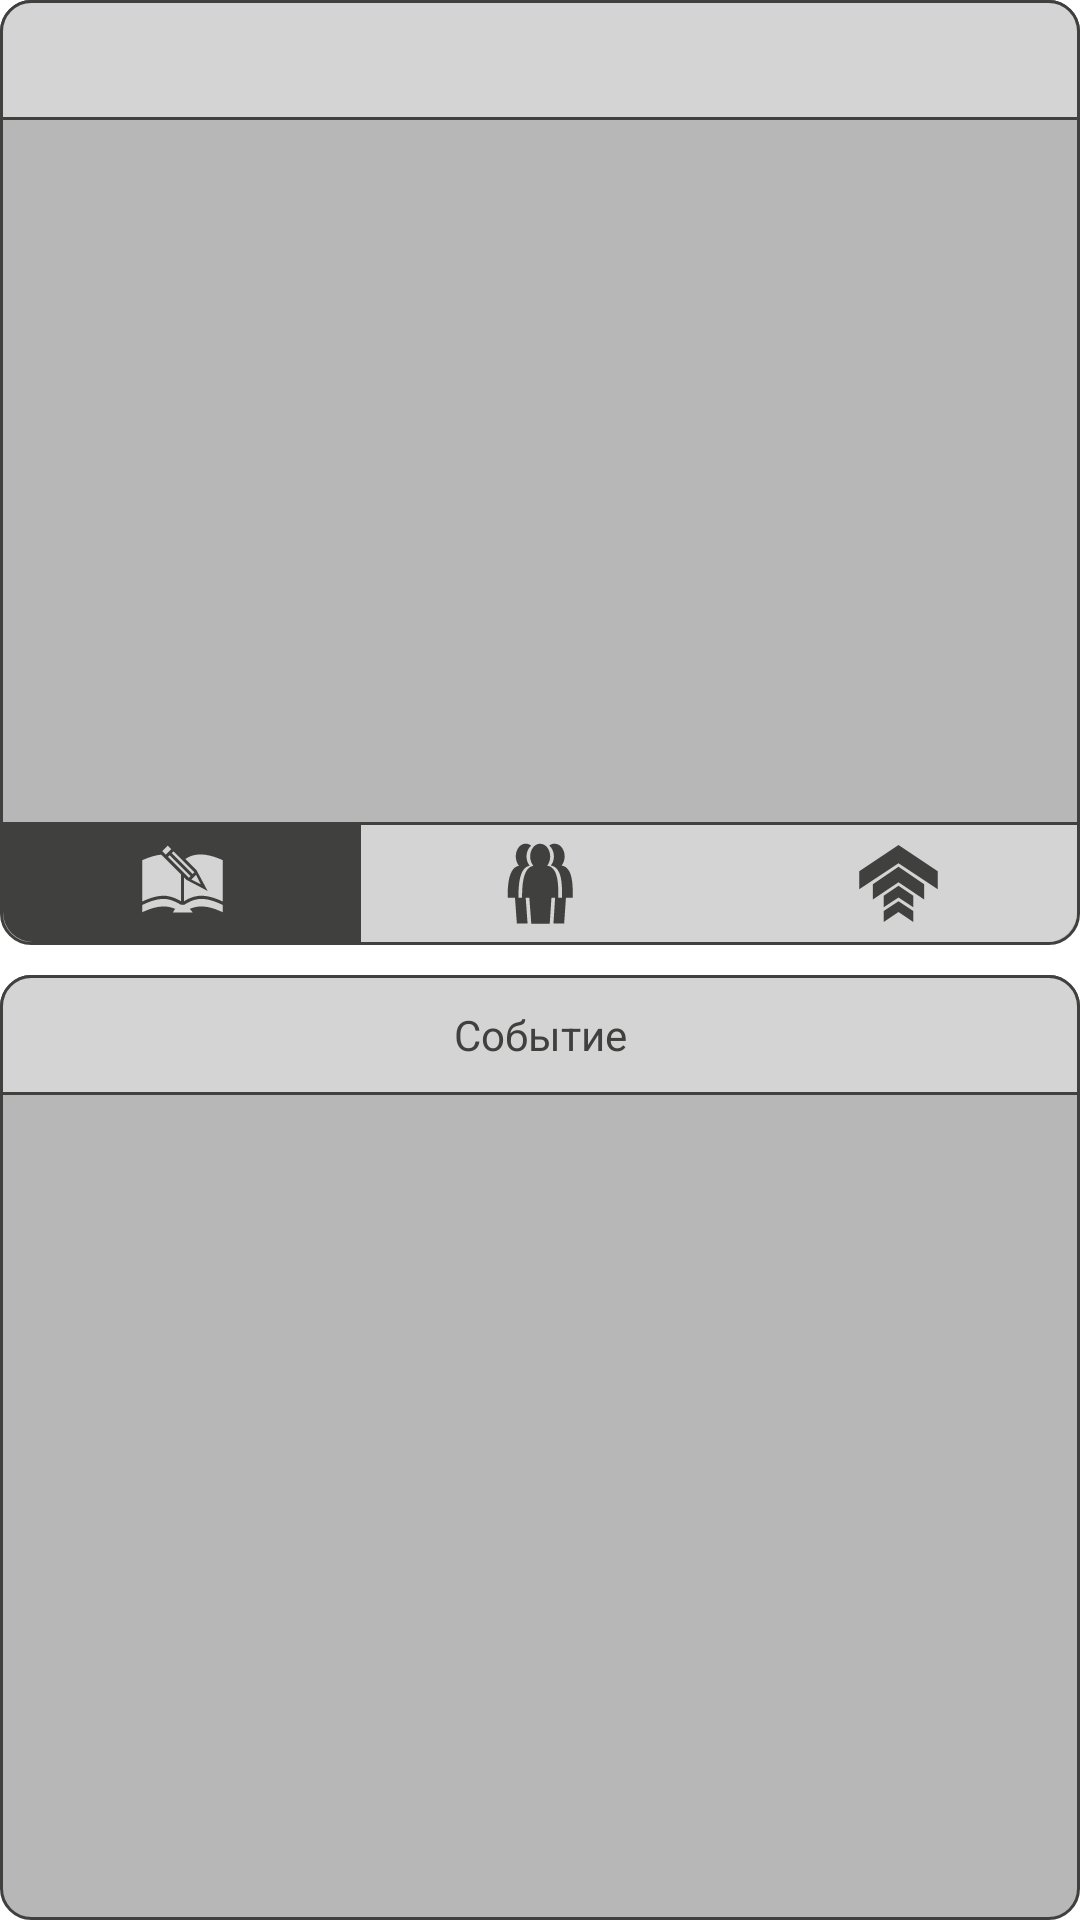

Write the Android layout XML for this screen, with the resource values it uses.
<!-- AndroidManifest.xml: application theme Theme.SimulatorZ -->
<!-- res/layout/fragment_main.xml -->
<?xml version="1.0" encoding="utf-8"?>
<LinearLayout
    xmlns:android="http://schemas.android.com/apk/res/android"
    xmlns:tools="http://schemas.android.com/tools"
    android:layout_width="match_parent"
    android:layout_height="match_parent"
    android:orientation="vertical">

    <LinearLayout
        android:layout_width="match_parent"
        android:layout_height="0dp"
        android:layout_weight="1"
        android:orientation="vertical"
        android:background="@drawable/background_dark_transient_with_border">

        <TextView android:id="@+id/top_title"
            android:layout_width="match_parent"
            android:layout_height="40dp"
            android:textColor="@color/primary_dark_gray"
            android:background="@drawable/background_light_no_stroke_with_left_right_top_round_border"
            tools:text="Ресурсы"
            android:gravity="center" />

        <RelativeLayout
            android:layout_width="match_parent"
            android:layout_height="0dp"
            android:layout_weight="1">

            <FrameLayout android:id="@+id/top_container"
                android:layout_width="match_parent"
                android:layout_height="match_parent"/>

        </RelativeLayout>

        <View
            android:layout_width="match_parent"
            android:layout_height="1dp"
            android:background="@color/primary_dark_gray" />

        <LinearLayout
            android:layout_width="match_parent"
            android:layout_height="40dp"
            android:orientation="horizontal"
            android:paddingBottom="1dp"
            android:paddingStart="1dp"
            android:paddingEnd="1dp">

            <ImageView android:id="@+id/last_move_info"
                android:layout_width="0dp"
                android:layout_weight="1"
                android:layout_height="match_parent"
                android:src="@drawable/menu_img_light_events"
                android:padding="5dp"
                android:background="@drawable/background_dark_no_stroke_with_left_bottom_round_border"
                android:contentDescription="@string/todo"
                android:focusable="true"
                android:clickable="true" />

            <ImageView android:id="@+id/survivors"
                android:layout_width="0dp"
                android:layout_weight="1"
                android:layout_height="match_parent"
                android:src="@drawable/menu_img_dark_survivors"
                android:padding="5dp"
                android:background="@drawable/background_light_no_stroke"
                android:contentDescription="@string/todo"
                android:focusable="true"
                android:clickable="true" />

            <ImageView android:id="@+id/improvements"
                android:layout_width="0dp"
                android:layout_weight="1"
                android:layout_height="match_parent"
                android:src="@drawable/menu_img_dark_improvements"
                android:padding="5dp"
                android:background="@drawable/background_light_no_stroke_with_right_bottom_round_border"
                android:contentDescription="@string/todo"
                android:focusable="true"
                android:clickable="true" />

        </LinearLayout>

    </LinearLayout>

    <LinearLayout
        android:layout_width="match_parent"
        android:layout_height="0dp"
        android:layout_weight="1"
        android:orientation="vertical"
        android:background="@drawable/background_dark_transient_with_border"
        android:layout_marginTop="10dp">

        <LinearLayout
            android:layout_width="match_parent"
            android:layout_height="40dp"
            android:orientation="horizontal">

            <TextView
                android:layout_width="0dp"
                android:layout_height="match_parent"
                android:layout_weight="1"
                android:background="@drawable/background_light_no_stroke_with_left_right_top_round_border"
                android:text="Событие"
                android:textColor="@color/primary_dark_gray"
                android:gravity="center"
                android:focusable="true"
                android:clickable="true" />

        </LinearLayout>


        <FrameLayout android:id="@+id/bottom_container"
            android:layout_width="match_parent"
            android:layout_height="match_parent"
            android:padding="10dp" />

    </LinearLayout>

</LinearLayout>
<!-- resources referenced by this layout -->
<resources>
  <color name="primary_dark_gray">#40403F</color>
  <!-- drawable background_dark_no_stroke_with_left_bottom_round_border (drawable-v24) -->
  <?xml version="1.0" encoding="UTF-8"?>
  <shape xmlns:android="http://schemas.android.com/apk/res/android"
      android:shape="rectangle">
  
      <corners android:bottomLeftRadius="10dp"/>
  
      <solid
          android:color="@color/primary_dark_gray"/>
  
  </shape>
  <!-- drawable background_dark_transient_with_border (drawable) -->
  <?xml version="1.0" encoding="UTF-8"?>
  <shape xmlns:android="http://schemas.android.com/apk/res/android"
      android:shape="rectangle">
  
      <corners android:radius="10dp"/>
  
      <solid
          android:color="#B7B7B7"/>
  
      <stroke
          android:width="1dp"
          android:color="@color/primary_dark_gray" />
  
  </shape>
  <!-- drawable background_light_no_stroke (drawable-v24) -->
  <?xml version="1.0" encoding="UTF-8"?>
  <shape xmlns:android="http://schemas.android.com/apk/res/android"
      android:shape="rectangle">
  
      <solid
          android:color="@color/icon_color"/>
  
  </shape>
  <!-- drawable background_light_no_stroke_with_left_right_top_round_border (drawable-v24) -->
  <?xml version="1.0" encoding="UTF-8"?>
  <shape xmlns:android="http://schemas.android.com/apk/res/android"
      android:shape="rectangle">
  
      <corners
          android:topLeftRadius="10dp"
          android:topRightRadius="10dp" />
  
      <solid
          android:color="@color/icon_color"/>
  
      <stroke
          android:color="@color/primary_dark_gray"
          android:width="1dp"/>
  
  </shape>
  <!-- drawable background_light_no_stroke_with_right_bottom_round_border (drawable-v24) -->
  <?xml version="1.0" encoding="UTF-8"?>
  <shape xmlns:android="http://schemas.android.com/apk/res/android"
      android:shape="rectangle">
  
      <corners android:bottomRightRadius="10dp"/>
  
      <solid
          android:color="@color/icon_color"/>
  
  </shape>
  <!-- drawable menu_img_dark_improvements (drawable) -->
  <vector xmlns:android="http://schemas.android.com/apk/res/android"
      android:width="512dp"
      android:height="512dp"
      android:viewportWidth="512"
      android:viewportHeight="512">
    <path
        android:pathData="M0,0h512v512H0z"
        android:fillColor="@color/primary_dark_gray"
        android:fillAlpha="0"/>
    <path
        android:pathData="M256,29.816l-231,154v106.368l231,-154 231,154L487,183.816zM256,157.859L105,259.783v90.283l151,-101.925 151,101.925v-90.283zM256,269.859l-87,58.725v67.6l87,-58 87,58v-67.6zM256,359.816l-87,58v64.368l87,-58 87,58v-64.368z"
        android:fillColor="@color/primary_dark_gray"/>
  </vector>
  <string name="todo">todo</string>
  <style name="Theme.SimulatorZ" parent="Theme.MaterialComponents.DayNight.NoActionBar">
          <item name="android:windowNoTitle">true</item>
          <item name="android:windowActionBar">false</item>
          <item name="android:windowFullscreen">true</item>
      </style>
  <color name="icon_color">#D4D4D4</color>
</resources>
